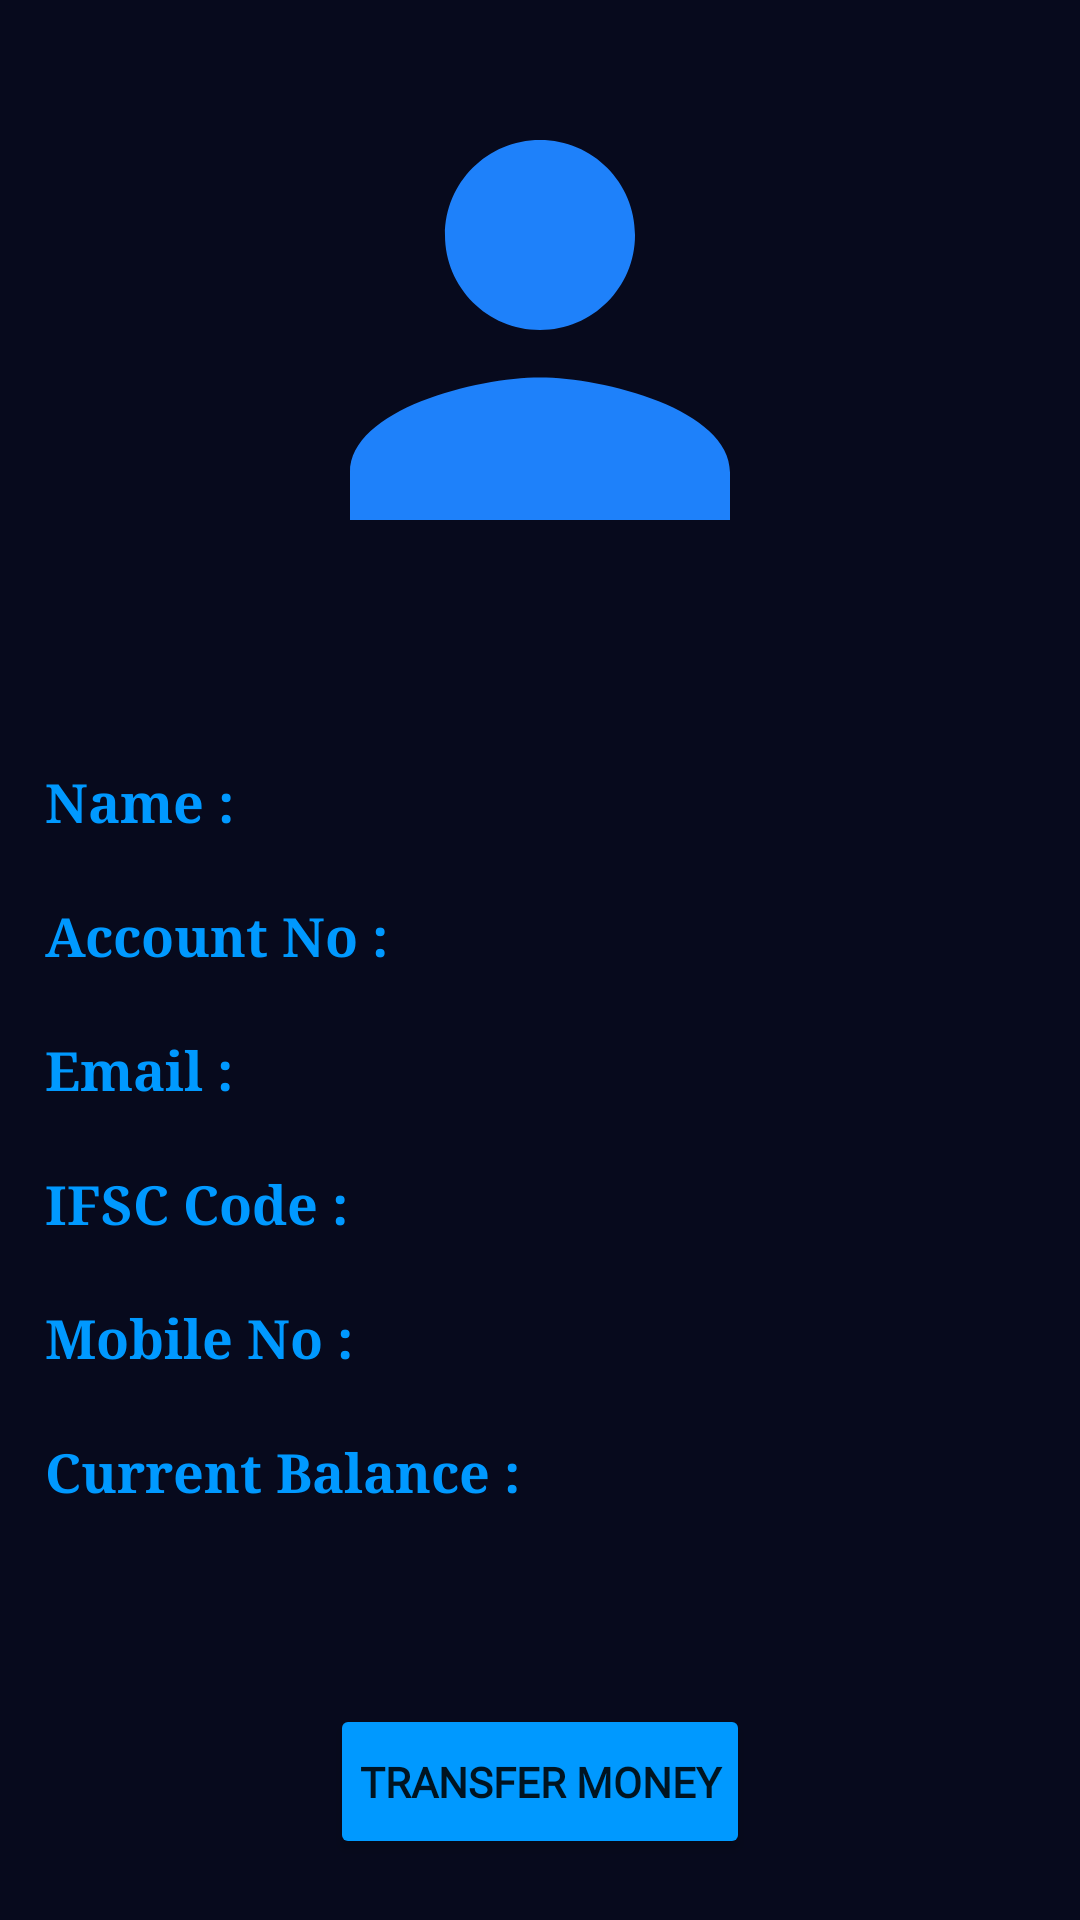

Layout XML and referenced resources for this Android screen:
<!-- AndroidManifest.xml: application theme Theme.BBSBank -->
<!-- res/layout/activity_user_data.xml -->
<?xml version="1.0" encoding="utf-8"?>
<LinearLayout xmlns:android="http://schemas.android.com/apk/res/android"
    xmlns:app="http://schemas.android.com/apk/res-auto"
    xmlns:tools="http://schemas.android.com/tools"
    android:layout_width="match_parent"
    android:orientation="vertical"
    android:padding="10dp"
    android:background="#F8010417"
    android:layout_height="match_parent"
    tools:context=".UserData">

    <ImageView
        android:padding="5dp"
        android:src="@drawable/ic_person"
        android:requiresFadingEdge="horizontal"
        android:fadingEdge="vertical"
        android:layout_width="match_parent"
        android:layout_height="200dp"
        android:layout_gravity="center_horizontal"/>

    <LinearLayout
        android:padding="5dp"
        android:layout_marginTop="40dp"
        android:layout_gravity="center_horizontal"
        android:orientation="horizontal"
        android:layout_width="match_parent"
        android:layout_height="wrap_content">

        <TextView
            android:layout_width="wrap_content"
            android:layout_height="wrap_content"
            android:layout_weight="0.1"
            android:fontFamily="serif"
            android:text="Name : "
            android:textColor="#0099ff"
            android:textSize="18sp"
            android:textStyle="bold" />

        <TextView
            android:id="@+id/name"
            android:textAlignment="textEnd"
            android:fontFamily="serif"
            android:layout_weight="1"
            android:layout_width="wrap_content"
            android:textColor="#0099ff"
            android:layout_height="wrap_content"
            android:textSize="18sp"
            android:gravity="end" />
    </LinearLayout>

    <LinearLayout
        android:layout_marginTop="10dp"
        android:padding="5dp"
        android:layout_gravity="center_horizontal"
        android:orientation="horizontal"
        android:layout_width="match_parent"
        android:layout_height="wrap_content">

        <TextView
            android:layout_width="wrap_content"
            android:layout_height="wrap_content"
            android:layout_weight="0.1"
            android:textSize="18sp"
            android:fontFamily="serif"
            android:textStyle="bold"
            android:textColor="#0099ff"
            android:text="Account No : "/>

        <TextView
            android:id="@+id/account_no"
            android:textAlignment="textEnd"
            android:fontFamily="serif"
            android:textSize="18sp"
            android:textColor="#0099ff"
            android:layout_weight="1"
            android:layout_width="wrap_content"
            android:layout_height="wrap_content"
            android:gravity="end" />
    </LinearLayout>

    <LinearLayout
        android:padding="5dp"
        android:layout_marginTop="10dp"
        android:layout_gravity="center_horizontal"
        android:orientation="horizontal"
        android:layout_width="match_parent"
        android:layout_height="wrap_content">

        <TextView
            android:layout_width="wrap_content"
            android:layout_height="wrap_content"
            android:layout_weight="0.1"
            android:textSize="18sp"
            android:fontFamily="serif"
            android:textStyle="bold"
            android:textColor="#0099ff"
            android:text="Email : "/>

        <TextView
            android:id="@+id/email_id"
            android:textAlignment="textEnd"
            android:fontFamily="serif"
            android:textSize="18sp"
            android:textColor="#0099ff"
            android:layout_weight="1"
            android:layout_width="wrap_content"
            android:layout_height="wrap_content"
            android:gravity="end" />
    </LinearLayout>

    <LinearLayout
        android:padding="5dp"
        android:layout_marginTop="10dp"
        android:layout_gravity="center_horizontal"
        android:orientation="horizontal"
        android:layout_width="match_parent"
        android:layout_height="wrap_content">

        <TextView
            android:layout_width="wrap_content"
            android:layout_height="wrap_content"
            android:layout_weight="0.1"
            android:textSize="18sp"
            android:fontFamily="serif"
            android:textStyle="bold"
            android:textColor="#0099ff"
            android:text="IFSC Code : "/>

        <TextView
            android:id="@+id/ifsc_id"
            android:layout_weight="1"
            android:textAlignment="textEnd"
            android:fontFamily="serif"
            android:textSize="18sp"
            android:textColor="#0099ff"
            android:layout_width="wrap_content"
            android:layout_height="wrap_content"
            android:gravity="end" />
    </LinearLayout>

    <LinearLayout
        android:padding="5dp"
        android:layout_marginTop="10dp"
        android:layout_gravity="center_horizontal"
        android:orientation="horizontal"
        android:layout_width="match_parent"
        android:layout_height="wrap_content">

        <TextView
            android:layout_width="wrap_content"
            android:layout_height="wrap_content"
            android:layout_weight="0.1"
            android:textSize="18sp"
            android:fontFamily="serif"
            android:textStyle="bold"
            android:textColor="#0099ff"
            android:text="Mobile No : "/>

        <TextView
            android:id="@+id/phone_no"
            android:textColor="#0099ff"
            android:layout_weight="1"
            android:textAlignment="textEnd"
            android:fontFamily="serif"
            android:textSize="18sp"
            android:layout_width="wrap_content"
            android:layout_height="wrap_content"
            android:layout_gravity="end" />
    </LinearLayout>

    <LinearLayout
        android:layout_gravity="center_horizontal"
        android:padding="5dp"
        android:layout_marginTop="10dp"
        android:orientation="horizontal"
        android:layout_width="match_parent"
        android:layout_height="wrap_content">

        <TextView
            android:layout_width="wrap_content"
            android:layout_height="wrap_content"
            android:layout_weight="0.1"
            android:textSize="18sp"
            android:fontFamily="serif"
            android:textStyle="bold"
            android:textColor="#0099ff"
            android:text="Current Balance : "/>

        <TextView
            android:id="@+id/avail_balance"
            android:layout_weight="1"
            android:textAlignment="textEnd"
            android:fontFamily="serif"
            android:textSize="18sp"
            android:textColor="#0099ff"
            android:layout_width="wrap_content"
            android:layout_height="wrap_content"
            android:gravity="end" />
    </LinearLayout>

    <Button
        android:id="@+id/transfer_money"
        android:text="@string/transfer_money"
        android:layout_width="match_parent"
        android:layout_height="25pt"
        android:padding="5dp"
        android:textStyle="bold"
        android:backgroundTint="#0099ff"
        android:fontFamily="@font/averia_serif_libre_light"
        android:layout_marginTop="60dp"
        android:layout_marginLeft="100dp"
        android:layout_marginRight="100dp"/>

</LinearLayout>
<!-- resources referenced by this layout -->
<resources>
  <!-- drawable ic_person (drawable) -->
  <vector android:height="24dp" android:tint="#1E81FA"
      android:viewportHeight="24" android:viewportWidth="24"
      android:width="24dp" xmlns:android="http://schemas.android.com/apk/res/android">
      <path android:fillColor="@android:color/white" android:pathData="M12,12c2.21,0 4,-1.79 4,-4s-1.79,-4 -4,-4 -4,1.79 -4,4 1.79,4 4,4zM12,14c-2.67,0 -8,1.34 -8,4v2h16v-2c0,-2.66 -5.33,-4 -8,-4z"/>
  </vector>
  <string name="transfer_money">Transfer Money</string>
  <style name="Theme.BBSBank" parent="Theme.MaterialComponents.DayNight.DarkActionBar">
          
          <item name="colorPrimary">@color/purple_500</item>
          <item name="colorPrimaryVariant">@color/purple_700</item>
          <item name="colorOnPrimary">@color/white</item>
          
          <item name="colorSecondary">@color/teal_200</item>
          <item name="colorSecondaryVariant">@color/teal_700</item>
          <item name="colorOnSecondary">@color/black</item>
          
          <item name="android:statusBarColor" tools:targetApi="l">?attr/colorPrimaryVariant</item>
          
      </style>
  <!-- not gathered from this repository: default colours our renderer supplied (Android Studio template values) -->
  <color name="purple_500">#FF6200EE</color>
  <color name="purple_700">#FF3700B3</color>
  <color name="teal_200">#FF03DAC5</color>
  <color name="teal_700">#FF018786</color>
  <color name="black">#FF000000</color>
  <color name="white">#FFFFFFFF</color>
</resources>
